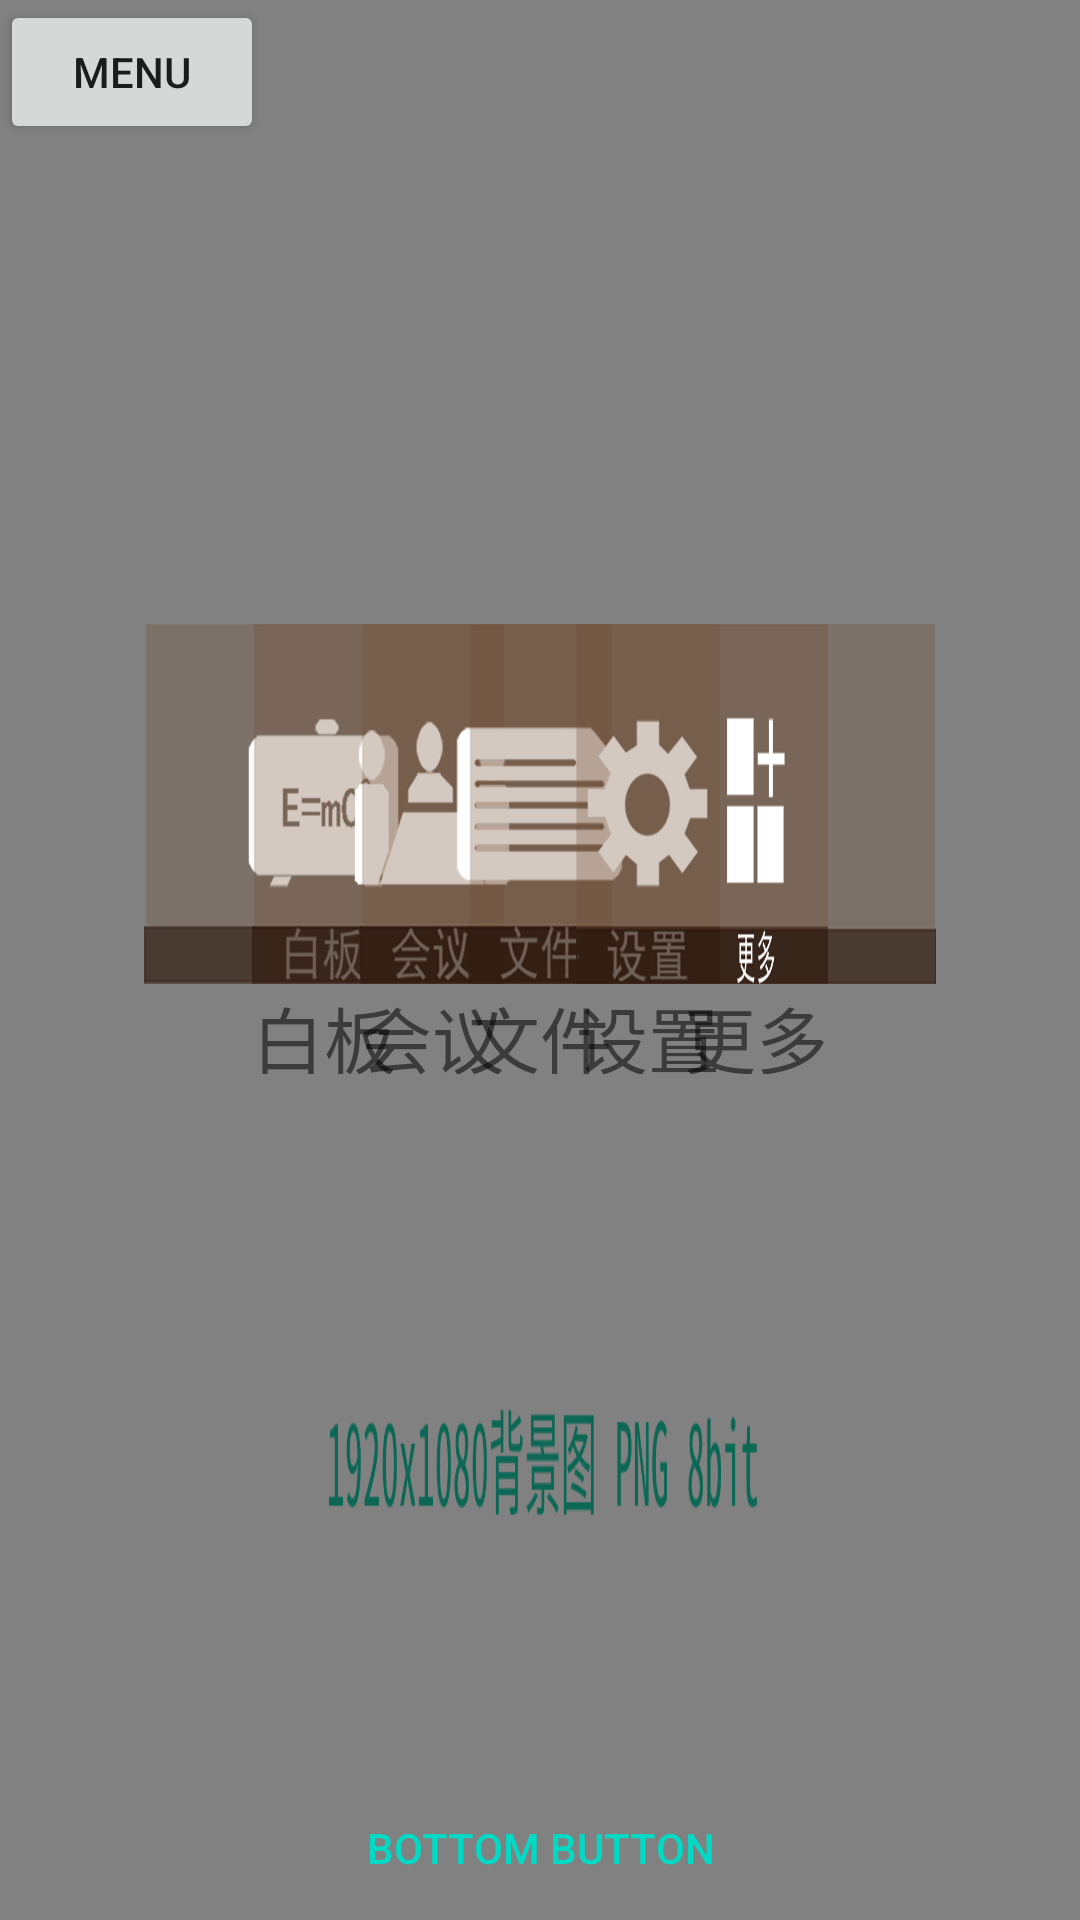

Reconstruct the res/layout file that produces this screen, plus the resources it refers to.
<!-- AndroidManifest.xml: activity theme FullscreenTheme -->
<!-- res/layout/activity_fullscreen.xml -->
<?xml version="1.0" encoding="utf-8"?>
<FrameLayout xmlns:android="http://schemas.android.com/apk/res/android"
    xmlns:app="http://schemas.android.com/apk/res-auto"
    xmlns:tools="http://schemas.android.com/tools"
    android:id="@+id/frameLayout_fullscreen"
    android:layout_width="match_parent"
    android:layout_height="match_parent"
    android:background="@mipmap/bg"
    tools:context=".FullscreenActivity">

    <android.support.constraint.ConstraintLayout
        android:id="@+id/constraintLayout_center"
        android:layout_width="match_parent"
        android:layout_height="match_parent">

        <ImageView
            android:id="@+id/imageView1"
            android:layout_width="120dp"
            android:layout_height="120dp"
            android:background="@mipmap/link1"
            android:contentDescription="@string/dummy_content"
            app:layout_constraintBottom_toBottomOf="parent"
            app:layout_constraintEnd_toEndOf="parent"
            app:layout_constraintHorizontal_bias="0.2"
            app:layout_constraintStart_toStartOf="parent"
            app:layout_constraintTop_toTopOf="parent"
            app:layout_constraintVertical_bias="0.4" />

        <TextView
            android:id="@+id/textView1"
            android:layout_width="120dp"
            android:layout_height="30dp"
            android:gravity="center"
            android:text="@string/TextView1"
            android:textSize="24sp"
            app:layout_constraintStart_toStartOf="@id/imageView1"
            app:layout_constraintTop_toBottomOf="@id/imageView1" />

        <ImageView
            android:id="@+id/imageView2"
            android:layout_width="120dp"
            android:layout_height="120dp"
            android:background="@mipmap/link2"
            android:contentDescription="@string/dummy_content"
            app:layout_constraintBottom_toBottomOf="parent"
            app:layout_constraintEnd_toEndOf="parent"
            app:layout_constraintHorizontal_bias="0.35"
            app:layout_constraintStart_toStartOf="parent"
            app:layout_constraintTop_toTopOf="parent"
            app:layout_constraintVertical_bias="0.4" />

        <TextView
            android:id="@+id/textView2"
            android:layout_width="120dp"
            android:layout_height="30dp"
            android:gravity="center"
            android:text="@string/TextView2"
            android:textSize="24sp"
            app:layout_constraintStart_toStartOf="@id/imageView2"
            app:layout_constraintTop_toBottomOf="@id/imageView2" />

        <ImageView
            android:id="@+id/imageView3"
            android:layout_width="120dp"
            android:layout_height="120dp"
            android:background="@mipmap/link3"
            android:contentDescription="@string/dummy_content"
            app:layout_constraintBottom_toBottomOf="parent"
            app:layout_constraintEnd_toEndOf="parent"
            app:layout_constraintHorizontal_bias="0.5"
            app:layout_constraintStart_toStartOf="parent"
            app:layout_constraintTop_toTopOf="parent"
            app:layout_constraintVertical_bias="0.4" />

        <TextView
            android:id="@+id/textView3"
            android:layout_width="120dp"
            android:layout_height="30dp"
            android:gravity="center"
            android:text="@string/TextView3"
            android:textSize="24sp"
            app:layout_constraintStart_toStartOf="@id/imageView3"
            app:layout_constraintTop_toBottomOf="@id/imageView3" />

        <ImageView
            android:id="@+id/imageView4"
            android:layout_width="120dp"
            android:layout_height="120dp"
            android:background="@mipmap/link4"
            android:contentDescription="@string/dummy_content"
            app:layout_constraintBottom_toBottomOf="parent"
            app:layout_constraintEnd_toEndOf="parent"
            app:layout_constraintHorizontal_bias="0.65"
            app:layout_constraintStart_toStartOf="parent"
            app:layout_constraintTop_toTopOf="parent"
            app:layout_constraintVertical_bias="0.4" />

        <TextView
            android:id="@+id/textView4"
            android:layout_width="120dp"
            android:layout_height="30dp"
            android:gravity="center"
            android:text="@string/TextView4"
            android:textSize="24sp"
            app:layout_constraintStart_toStartOf="@id/imageView4"
            app:layout_constraintTop_toBottomOf="@id/imageView4" />

        <ImageView
            android:id="@+id/imageView5"
            android:layout_width="120dp"
            android:layout_height="120dp"
            android:background="@mipmap/link5"
            android:contentDescription="@string/dummy_content"
            app:layout_constraintBottom_toBottomOf="parent"
            app:layout_constraintEnd_toEndOf="parent"
            app:layout_constraintHorizontal_bias="0.8"
            app:layout_constraintStart_toStartOf="parent"
            app:layout_constraintTop_toTopOf="parent"
            app:layout_constraintVertical_bias="0.4" />

        <TextView
            android:id="@+id/textView5"
            android:layout_width="120dp"
            android:layout_height="30dp"
            android:gravity="center"
            android:text="@string/TextView5"
            android:textSize="24sp"
            app:layout_constraintStart_toStartOf="@id/imageView5"
            app:layout_constraintTop_toBottomOf="@id/imageView5" />

    </android.support.constraint.ConstraintLayout>

    <FrameLayout
        android:layout_width="match_parent"
        android:layout_height="match_parent"
        android:fitsSystemWindows="true">

        <LinearLayout
            android:id="@+id/fullscreen_content_controls"
            style="?metaButtonBarStyle"
            android:layout_width="match_parent"
            android:layout_height="wrap_content"
            android:layout_gravity="bottom|center_horizontal"
            android:background="@color/black_overlay"
            android:orientation="horizontal"
            tools:ignore="UselessParent">

            <Button
                android:id="@+id/dummy_button"
                style="?metaButtonBarButtonStyle"
                android:layout_width="0dp"
                android:layout_height="wrap_content"
                android:layout_weight="1"
                android:text="@string/dummy_button" />

        </LinearLayout>

        <Button
            android:id="@+id/button_test"
            android:layout_width="wrap_content"
            android:layout_height="wrap_content"
            android:text="@string/MENU" />

    </FrameLayout>


</FrameLayout>
<!-- resources referenced by this layout -->
<resources>
  <!-- mipmap bg: png bitmap (mipmap-xxhdpi, 13050 bytes) -->
  <!-- mipmap link1: png bitmap (mipmap-xxhdpi, 86130 bytes) -->
  <!-- mipmap link2: png bitmap (mipmap-xxhdpi, 108421 bytes) -->
  <!-- mipmap link3: png bitmap (mipmap-xxhdpi, 64520 bytes) -->
  <!-- mipmap link4: png bitmap (mipmap-xxhdpi, 97814 bytes) -->
  <!-- mipmap link5: png bitmap (mipmap-xxhdpi, 68077 bytes) -->
  <string name="MENU">MENU</string>
  <string name="TextView1">白板</string>
  <string name="TextView2">会议</string>
  <string name="TextView3">文件</string>
  <string name="TextView4">设置</string>
  <string name="TextView5">更多</string>
  <string name="dummy_button">Bottom Button</string>
  <string name="dummy_content">Center CONTENT</string>
  <style name="FullscreenTheme" parent="AppTheme">
          <item name="android:actionBarStyle">@style/FullscreenActionBarStyle</item>
          <item name="android:windowActionBarOverlay">true</item>
          <item name="android:windowBackground">@null</item>
          <item name="metaButtonBarStyle">?android:attr/buttonBarStyle</item>
          <item name="metaButtonBarButtonStyle">?android:attr/buttonBarButtonStyle</item>
          <item name="windowActionBar">false</item>
          <item name="windowNoTitle">true</item>
      </style>
  <style name="AppTheme" parent="Theme.AppCompat.Light.NoActionBar">
          
          <item name="colorPrimary">@color/colorPrimary</item>
          <item name="colorPrimaryDark">@color/colorPrimaryDark</item>
          <item name="colorAccent">@color/colorAccent</item>
          <item name="windowActionBar">false</item>
          <item name="windowNoTitle">true</item>
      </style>
  <style name="FullscreenActionBarStyle" parent="Widget.AppCompat.ActionBar">
          <item name="android:background">@color/black_overlay</item>
          <item name="windowActionBar">false</item>
          <item name="windowNoTitle">true</item>
      </style>
  <!-- not gathered from this repository: default colours our renderer supplied (Android Studio template values) -->
  <color name="colorPrimary">#FF6200EE</color>
  <color name="colorPrimaryDark">#FF3700B3</color>
  <color name="colorAccent">#FF03DAC5</color>
</resources>
